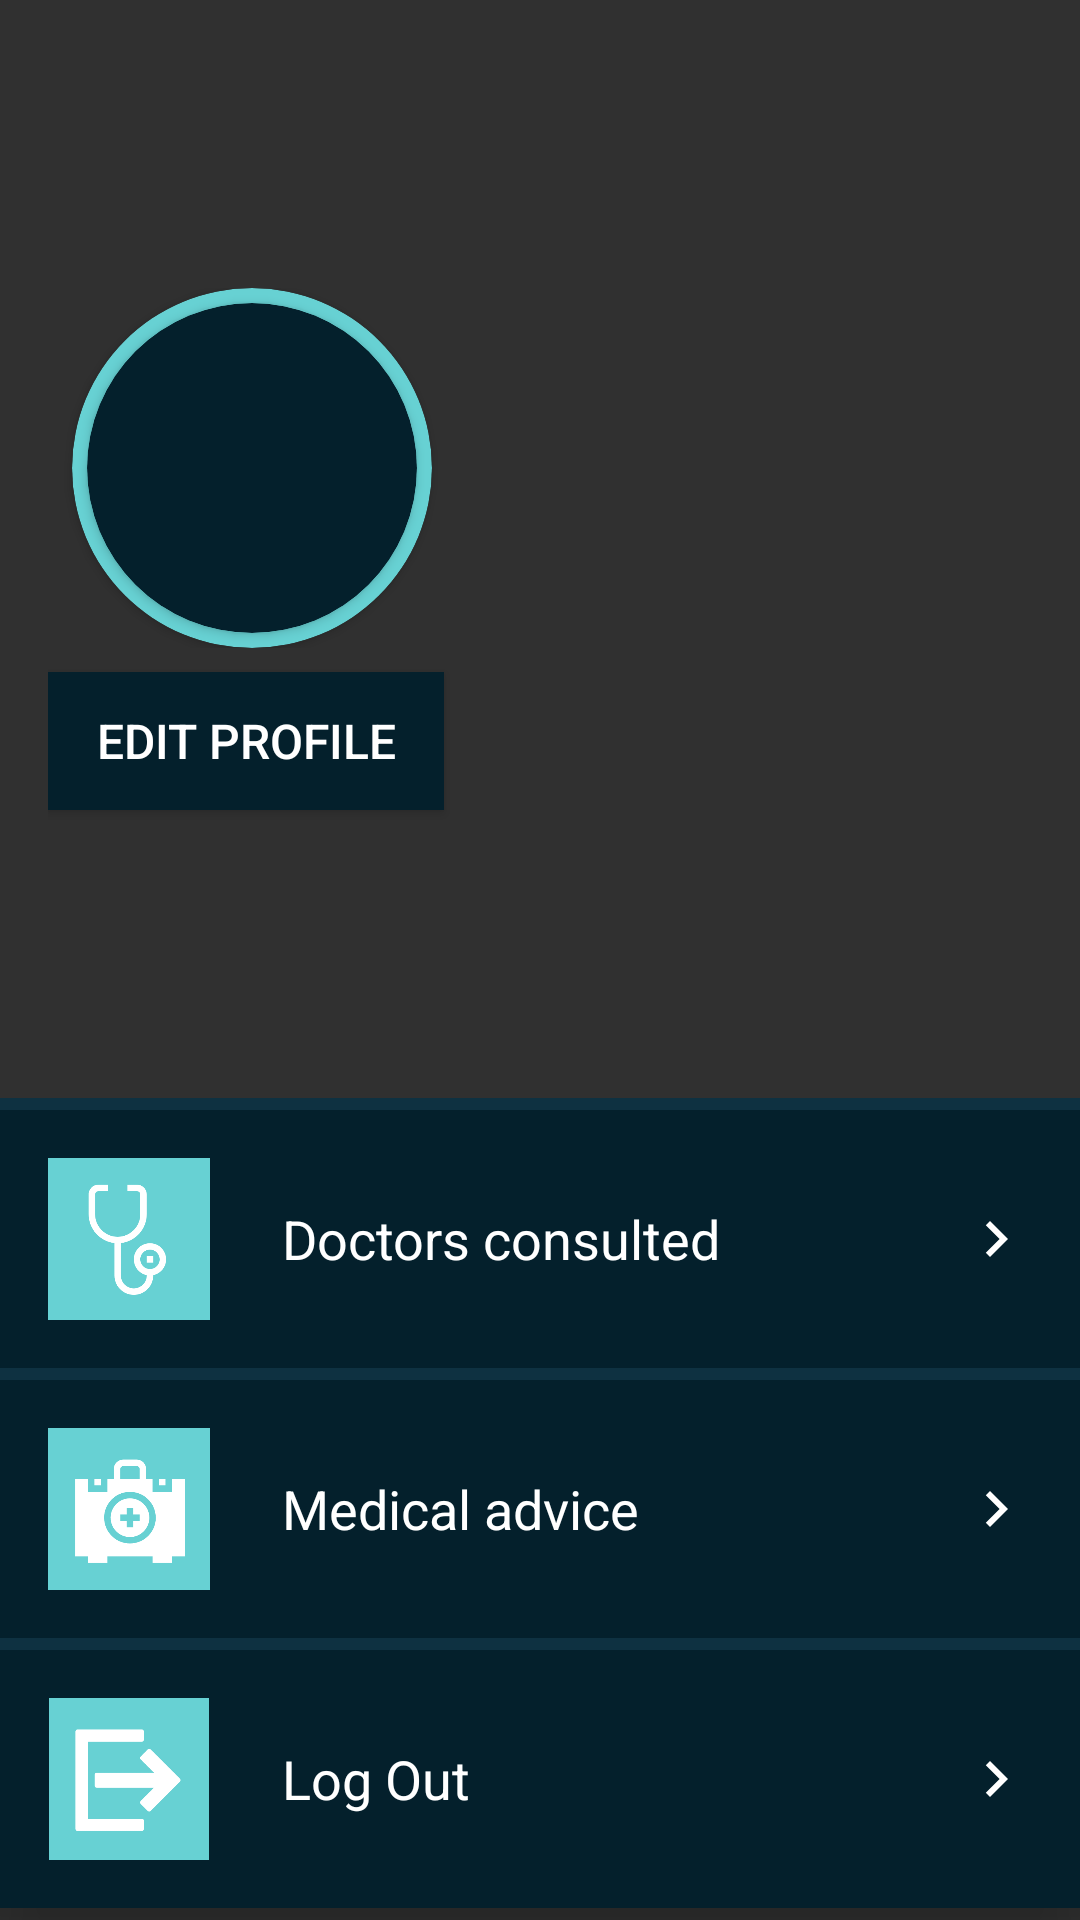

This screen was rendered from an Android layout file. Write that file and the resources it references.
<!-- AndroidManifest.xml: application theme Theme.Design.NoActionBar -->
<!-- res/layout/fragment_profile.xml -->
<?xml version="1.0" encoding="utf-8"?>
<FrameLayout xmlns:android="http://schemas.android.com/apk/res/android"
    xmlns:tools="http://schemas.android.com/tools"
    android:layout_width="match_parent"
    android:layout_height="match_parent"
    xmlns:app="http://schemas.android.com/apk/res-auto"
    tools:context=".activities.activities.fragments.ProfileFragment">


    <LinearLayout
        android:layout_width="match_parent"
        android:layout_height="match_parent"
        android:orientation="vertical">

        <LinearLayout
            android:layout_width="match_parent"
            android:layout_height="wrap_content"
            android:layout_weight="1"
            android:orientation="vertical"
            android:gravity="center_vertical"
            android:padding="16dp">
            <LinearLayout
                android:layout_width="match_parent"
                android:layout_height="wrap_content"
                android:orientation="horizontal"
                android:gravity="center">

                <androidx.cardview.widget.CardView
                    android:layout_width="120dp"
                    android:layout_height="120dp"
                    android:layout_weight="0"
                    android:layout_marginLeft="8dp"
                    app:cardBackgroundColor="@color/green"
                    app:cardCornerRadius="64dp">

                    <androidx.cardview.widget.CardView
                        android:layout_width="110dp"
                        android:layout_height="110dp"
                        android:layout_marginTop="5dp"
                        android:layout_marginLeft="5dp"
                        android:padding="4dp"
                        app:cardBackgroundColor="@color/dark"
                        app:cardCornerRadius="64dp">
                        <ImageView
                            android:id="@+id/user_picture"
                            android:layout_width="match_parent"
                            android:layout_height="match_parent"
                            android:layout_gravity="center_vertical"
                            android:scaleType="centerCrop"/>
                    </androidx.cardview.widget.CardView>

                </androidx.cardview.widget.CardView>

                <LinearLayout
                    android:layout_width="wrap_content"
                    android:layout_height="wrap_content"
                    android:orientation="vertical"
                    android:layout_weight="1"
                    android:gravity="center"
                    android:layout_marginLeft="32dp">

                    <TextView
                        android:id="@+id/user_name"
                        android:layout_width="wrap_content"
                        android:layout_height="wrap_content"
                        android:textColor="@color/white"
                        android:textSize="20dp"/>


                    <TextView
                        android:id="@+id/user_phone_number"
                        android:layout_width="wrap_content"
                        android:layout_height="wrap_content"
                        android:textSize="18dp"
                        android:textColor="@color/white"/>
                </LinearLayout>
            </LinearLayout>
            <Button
                android:id="@+id/btn_edit_profile"
                android:layout_width="132dp"
                android:layout_height="46dp"
                android:background="@color/dark"
                android:elevation="16dp"
                android:text="Edit Profile"
                android:textSize="16dp"
                android:textColor="@color/white"
                android:layout_marginTop="8dp"/>
        </LinearLayout>

        <androidx.core.widget.NestedScrollView
            android:layout_width="match_parent"
            android:layout_height="wrap_content"
            android:layout_weight="0">
            <LinearLayout
                android:layout_width="match_parent"
                android:layout_height="wrap_content"
                android:layout_weight="0"
                android:layout_marginBottom="4dp"
                android:orientation="vertical"
                android:layout_gravity="bottom"
                android:elevation="16dp"
                android:background="@color/darkBlue">

                <LinearLayout
                    android:id="@+id/btn_doctors_consulted"
                    android:layout_width="match_parent"
                    android:layout_height="wrap_content"
                    android:orientation="horizontal"
                    android:background="@color/dark"
                    android:padding="16dp"
                    android:layout_marginTop="4dp">

                    <ImageView
                        android:layout_width="54dp"
                        android:layout_height="54dp"
                        android:src="@mipmap/ic_doctor"/>

                    <TextView
                        android:layout_width="wrap_content"
                        android:layout_height="wrap_content"
                        android:layout_weight="1"
                        android:text="Doctors consulted"
                        android:layout_gravity="center_vertical"
                        android:layout_marginLeft="24dp"
                        android:textColor="@color/white"
                        android:textSize="18dp"/>
                    <ImageView
                        android:layout_width="wrap_content"
                        android:layout_height="wrap_content"
                        android:layout_gravity="right|center"
                        android:layout_weight="0"
                        android:src="@mipmap/ic_chevron_right"/>

                </LinearLayout>

                <LinearLayout
                    android:id="@+id/btn_medical_advice"
                    android:layout_width="match_parent"
                    android:layout_height="wrap_content"
                    android:orientation="horizontal"
                    android:background="@color/dark"
                    android:padding="16dp"
                    android:layout_marginTop="4dp">

                    <ImageView
                        android:layout_width="54dp"
                        android:layout_height="54dp"
                        android:src="@mipmap/ic_medical_advice"/>

                    <TextView
                        android:layout_width="wrap_content"
                        android:layout_height="wrap_content"
                        android:layout_weight="1"
                        android:text="Medical advice"
                        android:layout_gravity="center_vertical"
                        android:layout_marginLeft="24dp"
                        android:textColor="@color/white"
                        android:textSize="18dp"/>
                    <ImageView
                        android:layout_width="wrap_content"
                        android:layout_height="wrap_content"
                        android:layout_gravity="right|center"
                        android:layout_weight="0"
                        android:src="@mipmap/ic_chevron_right"/>

                </LinearLayout>

                <LinearLayout
                    android:id="@+id/btn_logout"
                    android:layout_width="match_parent"
                    android:layout_height="wrap_content"
                    android:orientation="horizontal"
                    android:background="@color/dark"
                    android:padding="16dp"
                    android:layout_marginTop="4dp">

                    <ImageView
                        android:layout_width="54dp"
                        android:layout_height="54dp"
                        android:src="@mipmap/ic_logout"/>

                    <TextView
                        android:layout_width="wrap_content"
                        android:layout_height="wrap_content"
                        android:layout_weight="1"
                        android:text="Log Out"
                        android:layout_gravity="center_vertical"
                        android:layout_marginLeft="24dp"
                        android:textColor="@color/white"
                        android:textSize="18dp"/>
                    <ImageView
                        android:layout_width="wrap_content"
                        android:layout_height="wrap_content"
                        android:layout_gravity="right|center"
                        android:layout_weight="0"
                        android:src="@mipmap/ic_chevron_right"/>

                </LinearLayout>
            </LinearLayout>

        </androidx.core.widget.NestedScrollView>

    </LinearLayout>


</FrameLayout>
<!-- resources referenced by this layout -->
<resources>
  <color name="dark">#04202C</color>
  <color name="darkBlue">#0E3141</color>
  <color name="green">#67D1D3</color>
  <color name="white">#FFFFFF</color>
  <!-- mipmap ic_chevron_right: png bitmap (mipmap-hdpi, 317 bytes) -->
  <!-- mipmap ic_doctor: png bitmap (mipmap-hdpi, 6105 bytes) -->
  <!-- mipmap ic_logout: png bitmap (mipmap-hdpi, 3119 bytes) -->
  <!-- mipmap ic_medical_advice: png bitmap (mipmap-hdpi, 5540 bytes) -->
</resources>
